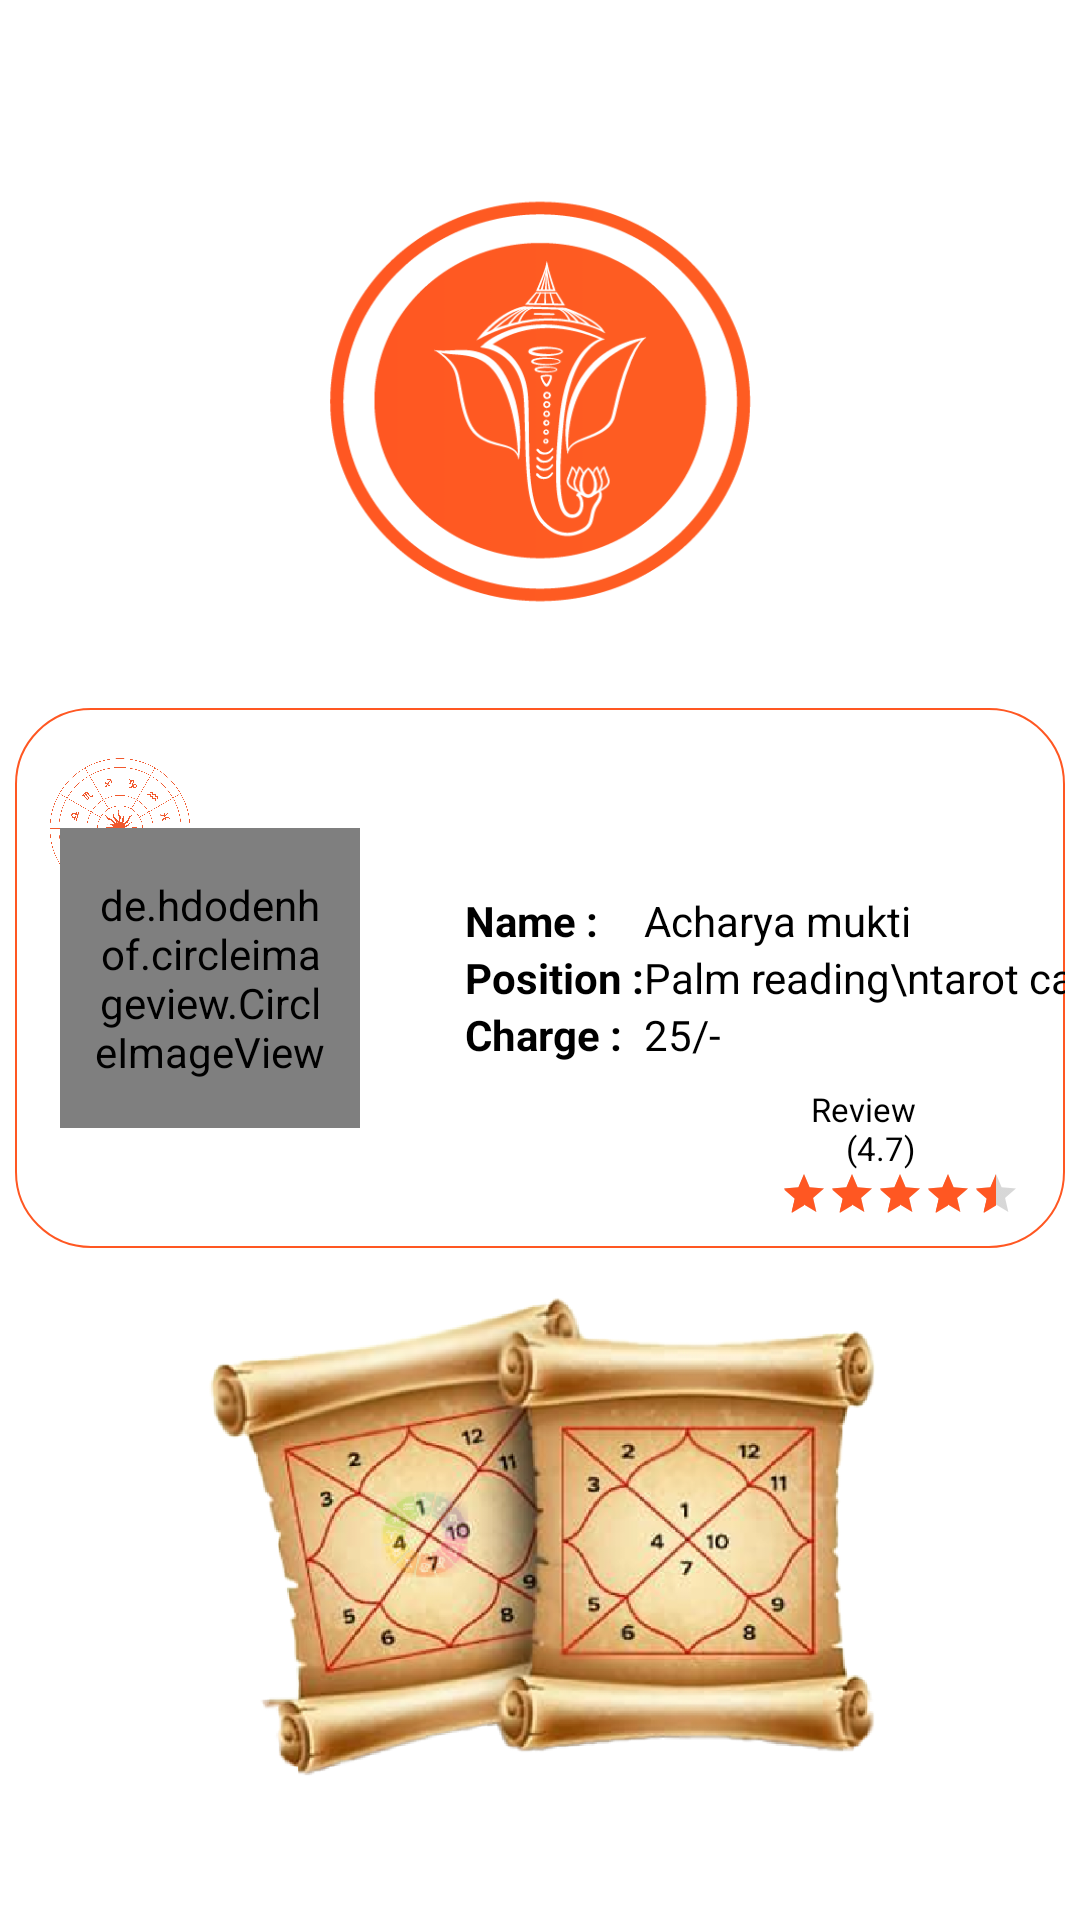

Android layout source for this screen:
<!-- AndroidManifest.xml: activity theme Theme.Astroacharyamukti.NoActionBar -->
<!-- res/layout/fragment_home.xml -->
<?xml version="1.0" encoding="utf-8"?>
<FrameLayout xmlns:android="http://schemas.android.com/apk/res/android"
    xmlns:tools="http://schemas.android.com/tools"
    android:layout_width="match_parent"
    android:layout_height="match_parent"
    tools:context="com.acharyamukti.astrologer.ui.home.HomeFragment">


    <RelativeLayout
        android:layout_width="match_parent"
        android:layout_height="match_parent"
        android:layout_gravity="center"
        android:background="@color/white"
        android:gravity="center">
        <ProgressBar
            android:id="@+id/progressBar"
            android:layout_width="match_parent"
            android:layout_height="wrap_content"
            android:layout_centerInParent="true" />

        <TextView
            android:id="@+id/text_home"
            android:layout_width="1dp"
            android:layout_height="1dp"/>

        <ImageView
            android:id="@+id/imageViewK"
            android:layout_width="150dp"
            android:layout_height="150dp"
            android:layout_centerHorizontal="true"
            android:layout_marginTop="?attr/actionBarSize"
            android:scaleType="fitXY"
            android:src="@drawable/ganeshji" />

        <FrameLayout
            android:id="@+id/profile_layout"
            android:layout_width="match_parent"
            android:layout_height="180dp"
            android:layout_below="@id/imageViewK"
            android:layout_marginStart="5dp"
            android:layout_marginTop="30dp"
            android:layout_marginEnd="5dp"
            android:layout_marginBottom="5dp"
            android:background="@drawable/orange_outline_bg"
            android:orientation="vertical">

            <ImageView
                android:layout_width="50dp"
                android:layout_height="50dp"
                android:layout_gravity="center_vertical"
                android:layout_marginStart="10dp"
                android:layout_marginBottom="50dp"
                android:src="@drawable/horoscope" />

            <ImageView
                android:layout_width="100dp"
                android:layout_height="100dp"
                android:layout_gravity="center_vertical"
                android:layout_marginStart="15dp"
                android:src="@drawable/circularbg" />

            <de.hdodenhof.circleimageview.CircleImageView
                android:id="@+id/image_circular"
                android:layout_width="100dp"
                android:layout_height="100dp"
                android:layout_gravity="center_vertical"
                android:layout_marginStart="15dp"
                android:padding="10dp"
                android:src="@mipmap/logonew" />

            <TableLayout
                android:layout_width="match_parent"
                android:layout_height="match_parent"
                android:layout_marginStart="150dp"
                android:gravity="center_vertical">

                <TableRow>

                    <TextView
                        android:layout_width="wrap_content"
                        android:layout_height="wrap_content"
                        android:text="@string/text_name"
                        android:textColor="@color/black"
                        android:textStyle="bold" />

                    <TextView
                        android:id="@+id/name_home_profile"
                        android:layout_width="200dp"
                        android:layout_height="wrap_content"
                        android:text="@string/text_name_acharya"
                        android:textColor="@color/black"
                        android:textStyle="normal" />
                </TableRow>

                <TableRow>

                    <TextView
                        android:layout_width="wrap_content"
                        android:layout_height="wrap_content"
                        android:text="@string/text_position"
                        android:textColor="@color/black"
                        android:textStyle="bold" />

                    <TextView
                        android:id="@+id/text_position"
                        android:layout_width="match_parent"
                        android:layout_height="wrap_content"
                        android:text="Palm reading\ntarot card reader"
                        android:textColor="@color/black"
                        android:textStyle="normal" />
                </TableRow>

                <TableRow>

                    <TextView
                        android:layout_width="wrap_content"
                        android:layout_height="wrap_content"
                        android:text="@string/text_charge"
                        android:textColor="@color/black"
                        android:textStyle="bold" />

                    <TextView
                        android:id="@+id/text_charge"
                        android:layout_width="match_parent"
                        android:layout_height="wrap_content"
                        android:text="@string/text_charge_ru"
                        android:textColor="@color/black"
                        android:textStyle="normal" />
                </TableRow>
            </TableLayout>

            <LinearLayout
                android:layout_width="match_parent"
                android:layout_height="wrap_content"
                android:layout_gravity="bottom"
                android:layout_margin="10dp"
                android:orientation="vertical">

                <TextView
                    android:layout_width="match_parent"
                    android:layout_height="wrap_content"
                    android:layout_marginEnd="40dp"
                    android:gravity="end"
                    android:text="@string/text_review"
                    android:textColor="@color/black"
                    android:textSize="11sp" />

                <RatingBar
                    android:id="@+id/ratingStar"
                    style="?android:attr/ratingBarStyleSmall"
                    android:layout_width="wrap_content"
                    android:layout_height="wrap_content"
                    android:layout_gravity="end"
                    android:layout_marginEnd="5dp"
                    android:numStars="5"
                    android:rating="4.5"
                    android:stepSize="0.1" />
            </LinearLayout>
        </FrameLayout>

        <ImageView
            android:layout_width="wrap_content"
            android:layout_height="200dp"
            android:layout_below="@+id/profile_layout"
            android:layout_centerInParent="true"
            android:layout_marginBottom="30dp"
            android:src="@drawable/kundali3" />
    </RelativeLayout>
</FrameLayout>
<!-- resources referenced by this layout -->
<resources>
  <color name="black">#FF000000</color>
  <color name="white">#FFFFFFFF</color>
  <!-- drawable circularbg: png bitmap (drawable, 3510 bytes) -->
  <!-- drawable ganeshji: png bitmap (drawable, 28223 bytes) -->
  <!-- drawable horoscope: png bitmap (drawable, 497669 bytes) -->
  <!-- drawable kundali3: png bitmap (drawable, 253363 bytes) -->
  <!-- drawable orange_outline_bg (drawable) -->
  <?xml version="1.0" encoding="utf-8"?>
  <shape xmlns:android="http://schemas.android.com/apk/res/android"
      android:shape="rectangle">
      <corners android:radius="25dp" />
      <solid android:color="@color/white" />
      <stroke
          android:width="0.5dp"
          android:color="@color/yellow" />
  </shape>
  <!-- mipmap logonew: png bitmap (mipmap-anydpi-v26, 243329 bytes) -->
  <string name="text_charge">Charge :</string>
  <string name="text_charge_ru">25/-</string>
  <string name="text_name">Name :</string>
  <string name="text_name_acharya">Acharya mukti</string>
  <string name="text_position">Position :</string>
  <string name="text_review">Review\n(4.7)</string>
  <style name="Theme.Astroacharyamukti.NoActionBar">
          <item name="windowActionBar">false</item>
          <item name="windowNoTitle">true</item>
      </style>
  <color name="yellow">#FF5722</color>
</resources>
